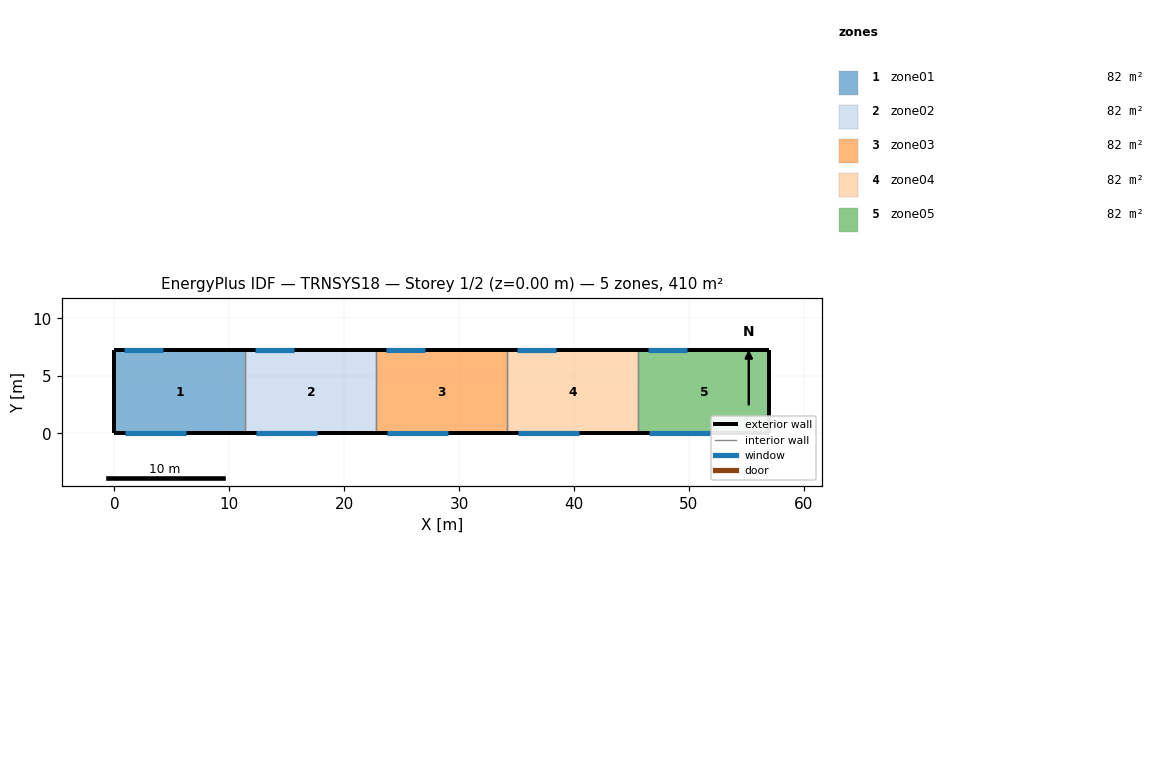
=== STOREY PLAN SPEC (per zone: floor XY polygon, exterior-wall plan segments, windows/doors) ===
zone 1: zone01  (82.1 m²)
  floor: (11.40, 7.20) (11.40, 0.00) (0.00, 0.00) (0.00, 7.20)
  exterior wall: (0.00, 7.20) – (0.00, 0.00)  [7.2 m]
  exterior wall: (11.40, 7.20) – (0.00, 7.20)  [11.4 m]
    window: (4.20, 7.20) – (0.80, 7.20)  [7.5 m²]
  exterior wall: (0.00, 0.00) – (11.40, 0.00)  [11.4 m]
    window: (0.90, 0.00) – (6.20, 0.00)  [11.1 m²]
  interior walls: 1
zone 2: zone02  (82.1 m²)
  floor: (22.80, 7.20) (22.80, 0.00) (11.40, 0.00) (11.40, 7.20)
  exterior wall: (22.80, 7.20) – (11.40, 7.20)  [11.4 m]
    window: (15.60, 7.20) – (12.20, 7.20)  [7.5 m²]
  exterior wall: (11.40, 0.00) – (22.80, 0.00)  [11.4 m]
    window: (12.30, 0.00) – (17.60, 0.00)  [11.1 m²]
  interior walls: 2
zone 3: zone03  (82.1 m²)
  floor: (34.20, 7.20) (34.20, 0.00) (22.80, 0.00) (22.80, 7.20)
  exterior wall: (34.20, 7.20) – (22.80, 7.20)  [11.4 m]
    window: (27.00, 7.20) – (23.60, 7.20)  [7.5 m²]
  exterior wall: (22.80, 0.00) – (34.20, 0.00)  [11.4 m]
    window: (23.70, 0.00) – (29.00, 0.00)  [11.1 m²]
  interior walls: 2
zone 4: zone04  (82.1 m²)
  floor: (45.60, 7.20) (45.60, 0.00) (34.20, 0.00) (34.20, 7.20)
  exterior wall: (45.60, 7.20) – (34.20, 7.20)  [11.4 m]
    window: (38.40, 7.20) – (35.00, 7.20)  [7.5 m²]
  exterior wall: (34.20, 0.00) – (45.60, 0.00)  [11.4 m]
    window: (35.10, 0.00) – (40.40, 0.00)  [11.1 m²]
  interior walls: 2
zone 5: zone05  (82.1 m²)
  floor: (57.00, 7.20) (57.00, 0.00) (45.60, 0.00) (45.60, 7.20)
  exterior wall: (57.00, 0.00) – (57.00, 7.20)  [7.2 m]
  exterior wall: (57.00, 7.20) – (45.60, 7.20)  [11.4 m]
    window: (49.80, 7.20) – (46.40, 7.20)  [7.5 m²]
  exterior wall: (45.60, 0.00) – (57.00, 0.00)  [11.4 m]
    window: (46.50, 0.00) – (51.80, 0.00)  [11.1 m²]
  interior walls: 1

=== DERIVED (storey summary) ===
Building: TRNSYS18
Storey: 1 of 2  (floor level z = 0.00 m)
Storey gross floor area: 410.4 m²
Zones on this storey: 5
  - zone01: floor 82.1 m²; exterior wall 30.0 m (192.0 m²); 2 window(s) 18.6 m²; WWR 9.7%
  - zone02: floor 82.1 m²; exterior wall 22.8 m (145.9 m²); 2 window(s) 18.6 m²; WWR 12.8%
  - zone03: floor 82.1 m²; exterior wall 22.8 m (145.9 m²); 2 window(s) 18.6 m²; WWR 12.8%
  - zone04: floor 82.1 m²; exterior wall 22.8 m (145.9 m²); 2 window(s) 18.6 m²; WWR 12.8%
  - zone05: floor 82.1 m²; exterior wall 30.0 m (192.0 m²); 2 window(s) 18.6 m²; WWR 9.7%
Zone adjacency: (none detected)